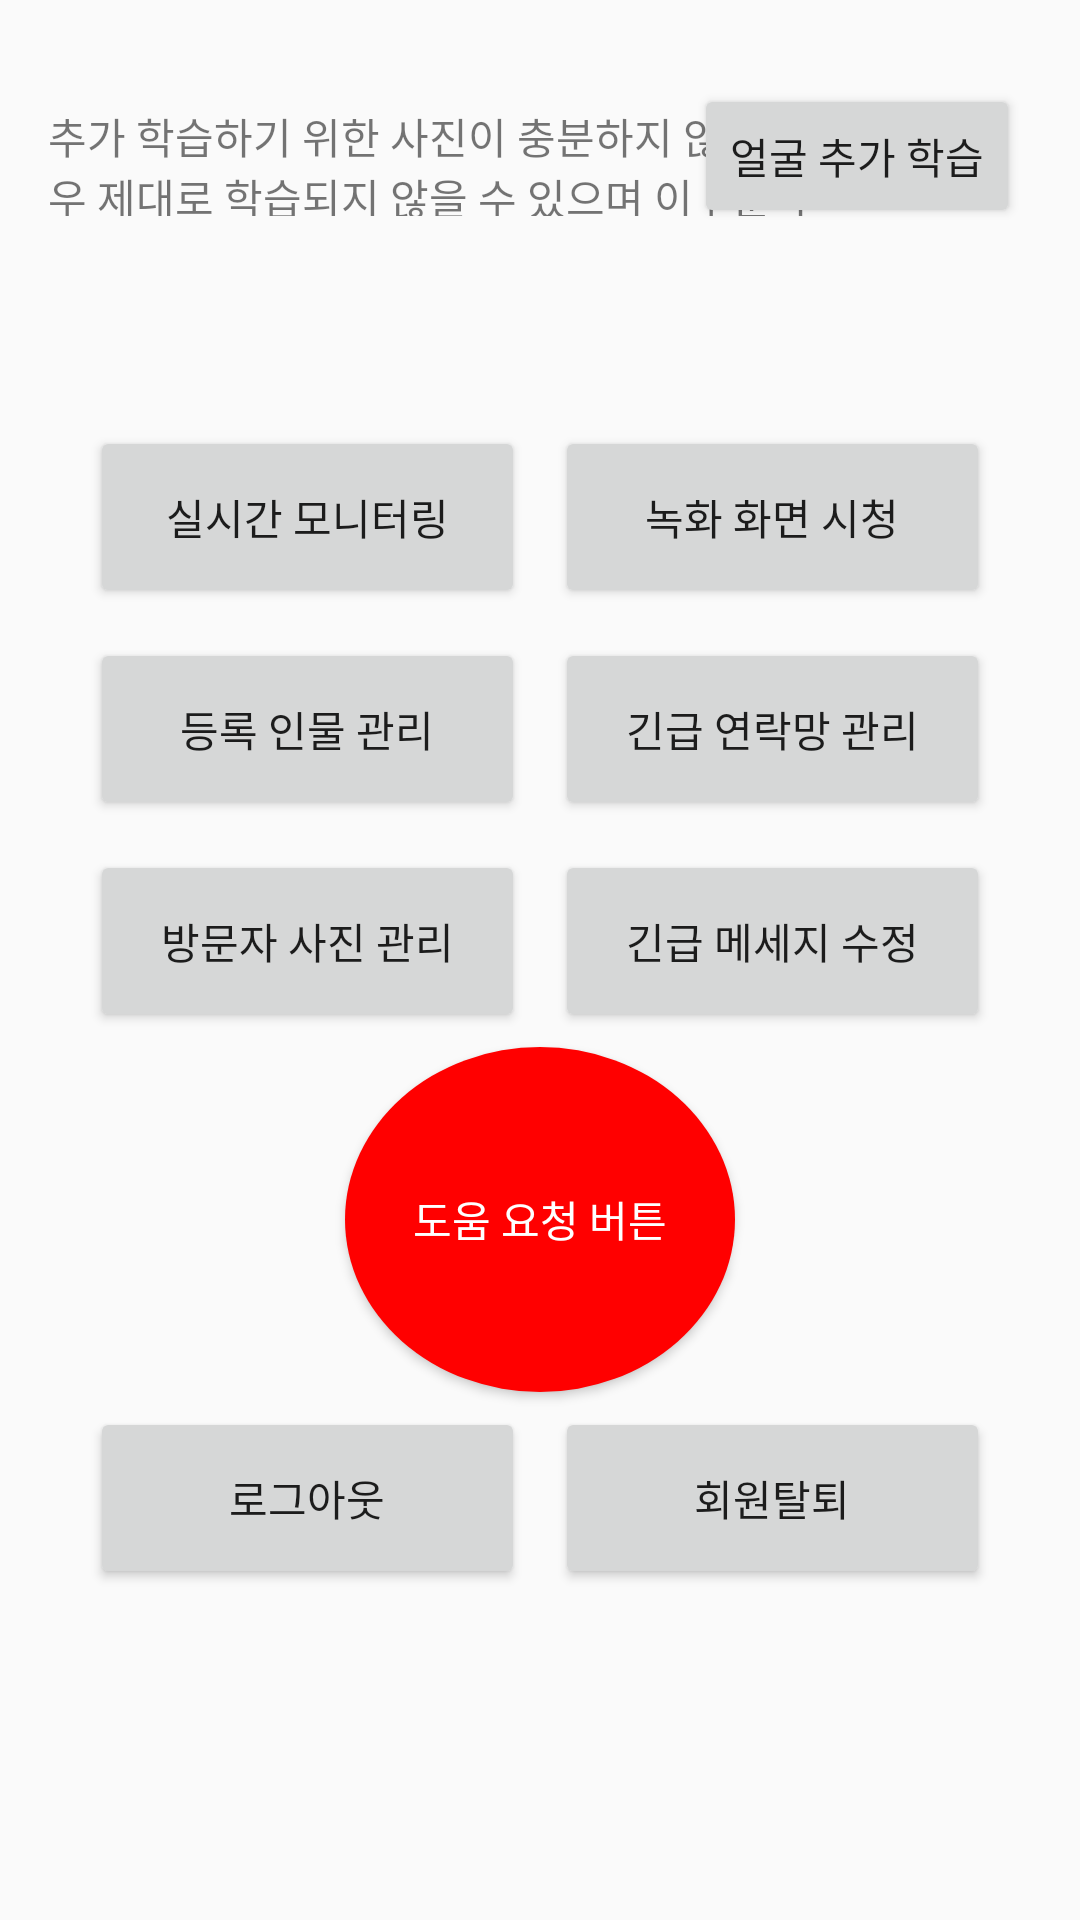

Here is an Android app screen rendered from its layout file. Give the layout XML and the strings, colors and styles it references.
<!-- AndroidManifest.xml: application theme AppTheme -->
<!-- res/layout/activity_menu.xml -->
<?xml version="1.0" encoding="utf-8"?>
<androidx.constraintlayout.widget.ConstraintLayout xmlns:android="http://schemas.android.com/apk/res/android"
    xmlns:app="http://schemas.android.com/apk/res-auto"
    xmlns:tools="http://schemas.android.com/tools"
    android:layout_width="match_parent"
    android:layout_height="match_parent"
    tools:context=".MainActivity">

    <LinearLayout
        android:layout_width="wrap_content"
        android:layout_height="wrap_content"
        android:layout_marginEnd="50dp"
        android:layout_marginLeft="50dp"
        android:layout_marginRight="50dp"
        android:layout_marginStart="50dp"
        android:orientation="vertical"
        app:layout_constraintBottom_toBottomOf="parent"
        app:layout_constraintEnd_toEndOf="parent"
        app:layout_constraintStart_toStartOf="parent"
        app:layout_constraintTop_toTopOf="parent"
        app:layout_constraintVertical_bias="0.566">

        <LinearLayout
            android:layout_width="wrap_content"
            android:layout_height="wrap_content"
            android:orientation="horizontal">

            <Button
                android:id="@+id/monitoring"
                android:layout_width="145dp"
                android:layout_height="wrap_content"
                android:layout_margin="5dp"
                android:padding="20dp"
                android:text="실시간 모니터링" />

            <Button
                android:id="@+id/video"
                android:layout_width="145dp"
                android:layout_height="wrap_content"
                android:layout_margin="5dp"
                android:padding="20dp"
                android:text="녹화 화면 시청" />
        </LinearLayout>

        <LinearLayout
            android:layout_width="wrap_content"
            android:layout_height="wrap_content"
            android:orientation="horizontal">

            <Button
                android:id="@+id/person"
                android:layout_width="145dp"
                android:layout_height="match_parent"
                android:layout_margin="5dp"
                android:padding="20dp"
                android:text="등록 인물 관리" />

            <Button
                android:id="@+id/connect"
                android:layout_width="145dp"
                android:layout_height="wrap_content"
                android:layout_margin="5dp"
                android:padding="20dp"
                android:text="긴급 연락망 관리" />
        </LinearLayout>

        <LinearLayout
            android:layout_width="match_parent"
            android:layout_height="match_parent"
            android:orientation="horizontal">

            <Button
                android:id="@+id/visitor"
                android:layout_width="145dp"
                android:layout_height="wrap_content"
                android:layout_margin="5dp"
                android:padding="20dp"
                android:text="방문자 사진 관리" />

            <Button
                android:id="@+id/emerText_change"
                android:layout_width="145dp"
                android:layout_height="wrap_content"
                android:layout_margin="5dp"
                android:padding="20dp"
                android:text="긴급 메세지 수정" />
        </LinearLayout>

        <Button
            android:id="@+id/Emergency"
            android:layout_width="130dp"
            android:layout_height="115dp"
            android:background="@drawable/circle_border"
            android:text="도움 요청 버튼"
            android:layout_gravity="center"
            android:textColor="@android:color/white" />

        <LinearLayout

            android:layout_width="wrap_content"
            android:layout_height="wrap_content"
            android:layout_alignParentBottom="true"
            android:layout_centerHorizontal="true"
            tools:layout_editor_absoluteX="51dp"
            tools:layout_editor_absoluteY="533dp">

            <Button
                android:id="@+id/btn_logout"
                android:layout_width="145dp"
                android:layout_height="wrap_content"
                android:layout_margin="5dp"
                android:padding="20dp"
                android:text="로그아웃" />

            <Button
                android:id="@+id/btn_revoke"
                android:layout_width="145dp"
                android:layout_height="wrap_content"
                android:layout_margin="5dp"
                android:padding="20dp"
                android:text="회원탈퇴" />
        </LinearLayout>



    </LinearLayout>

    <Button
        android:id="@+id/additional_learning"
        android:layout_width="wrap_content"
        android:layout_height="wrap_content"
        android:layout_marginTop="28dp"
        android:text="얼굴 추가 학습"
        app:layout_constraintEnd_toEndOf="parent"
        app:layout_constraintHorizontal_bias="0.921"
        app:layout_constraintStart_toStartOf="parent"
        app:layout_constraintTop_toTopOf="parent" />

    <TextView
        android:id="@+id/additional_announce"
        android:layout_width="264dp"
        android:layout_height="37dp"
        android:layout_marginStart="16dp"
        android:layout_marginTop="35dp"
        android:text="추가 학습하기 위한 사진이 충분하지 않을 경우 제대로 학습되지 않을 수 있으며 이ㅏ룬아루ㅐ댜룯내ㅑㄹㄴ"
        app:layout_constraintStart_toStartOf="parent"
        app:layout_constraintTop_toTopOf="parent" />


</androidx.constraintlayout.widget.ConstraintLayout>
<!-- resources referenced by this layout -->
<resources>
  <!-- drawable circle_border (drawable) -->
  <?xml version="1.0" encoding="utf-8"?>
  <selector xmlns:android="http://schemas.android.com/apk/res/android">
  
      <item
          android:top="4dp"
          android:right="4dp"
          android:bottom="4dp"
          android:left="4dp">
          <shape
              android:shape="oval">
              <solid android:color="#FF0000"/>
          </shape>
      </item>
      <item>
          <shape
              android:shape="oval">
              <stroke android:width="2dp"/>
          </shape>
      </item>
  </selector>
  <style name="AppTheme" parent="Theme.AppCompat.Light.NoActionBar"> // 타이틀 바 없애기
          <item name="windowNoTitle">true</item>
  
          
          <item name="colorPrimary">@color/colorPrimary</item>
          <item name="colorPrimaryDark">@color/colorPrimaryDark</item>
          <item name="colorAccent">@color/colorAccent</item>
  
  
          <item name="android:statusBarColor">@android:color/transparent</item> // 상단바 투명하게 만들기
          <item name="android:windowTranslucentStatus">true</item>
          <item name="android:windowDrawsSystemBarBackgrounds">true</item>
      </style>
  <color name="colorPrimary">#008577</color>
  <color name="colorPrimaryDark">#00574B</color>
  <color name="colorAccent">#D81B60</color>
</resources>
